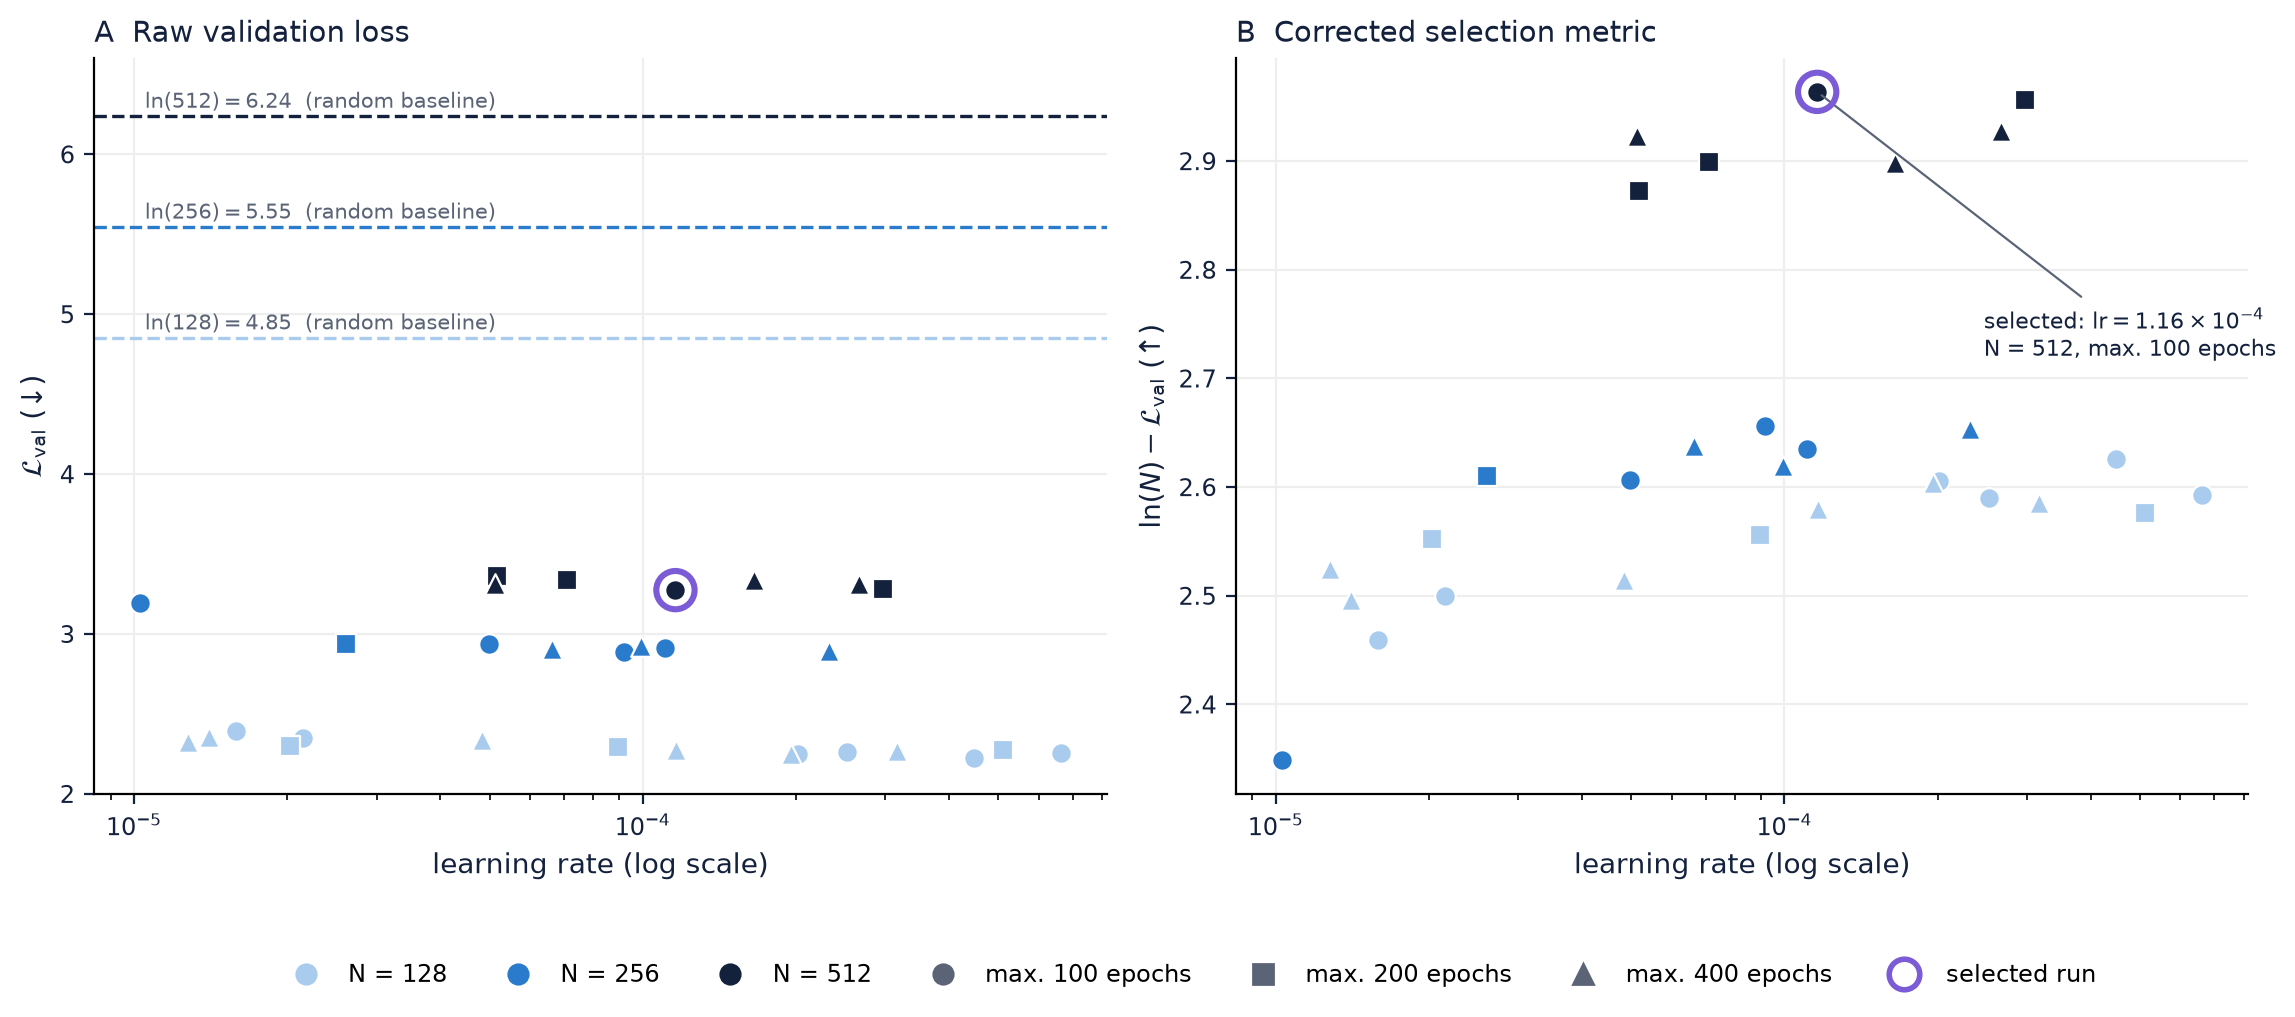

The file beside this chart, header and first rows:
rank, run, state, lr, batch_size, epochs, best_val_loss, gap_below_random, ln_batch_size
1, fancy-sweep-18, finished, 0.000116, 512, 100, 3.275, 2.964, 6.238
2, logical-sweep-16, finished, 0.0002968, 512, 200, 3.282, 2.956, 6.238
3, genial-sweep-5, finished, 0.0002668, 512, 400, 3.311, 2.928, 6.238
4, glad-sweep-8, finished, 5.132453630674524e-05, 512, 400, 3.315, 2.923, 6.238
5, northern-sweep-22, finished, 7.093894290577935e-05, 512, 200, 3.339, 2.899, 6.238
6, genial-sweep-1, finished, 0.0001652, 512, 400, 3.34, 2.898, 6.238
7, logical-sweep-28, finished, 5.18150193071792e-05, 512, 200, 3.365, 2.873, 6.238
8, summer-sweep-17, finished, 9.176845718275044e-05, 256, 100, 2.889, 2.657, 5.545
9, soft-sweep-25, finished, 0.000232, 256, 400, 2.892, 2.653, 5.545
10, devoted-sweep-6, finished, 6.627873223822229e-05, 256, 400, 2.908, 2.637, 5.545
11, classic-sweep-13, finished, 0.0001108, 256, 100, 2.91, 2.635, 5.545
12, unique-sweep-21, finished, 0.0004489, 128, 100, 2.226, 2.626, 4.852
13, resilient-sweep-19, finished, 9.921367995103376e-05, 256, 400, 2.926, 2.62, 5.545
14, peach-sweep-26, finished, 2.6071767266559964e-05, 256, 200, 2.935, 2.611, 5.545
15, bright-sweep-23, finished, 4.977926721957648e-05, 256, 100, 2.938, 2.607, 5.545
16, vague-sweep-10, finished, 0.0002016, 128, 100, 2.247, 2.605, 4.852
17, expert-sweep-20, finished, 0.0001961, 128, 400, 2.248, 2.604, 4.852
18, pleasant-sweep-24, finished, 0.0006634, 128, 100, 2.259, 2.593, 4.852
19, bumbling-sweep-12, finished, 0.0002527, 128, 100, 2.262, 2.59, 4.852
20, dandy-sweep-29, finished, 0.0003168, 128, 400, 2.267, 2.585, 4.852
21, playful-sweep-11, finished, 0.0001163, 128, 400, 2.272, 2.58, 4.852
22, spring-sweep-15, finished, 0.0005112, 128, 200, 2.276, 2.577, 4.852
23, autumn-sweep-4, finished, 8.944492363404341e-05, 128, 200, 2.296, 2.556, 4.852
24, atomic-sweep-27, finished, 2.029671330558738e-05, 128, 200, 2.299, 2.553, 4.852
25, generous-sweep-2, finished, 1.2762318575416346e-05, 128, 400, 2.327, 2.525, 4.852
26, pretty-sweep-7, finished, 4.827282870247791e-05, 128, 400, 2.337, 2.515, 4.852
27, ruby-sweep-14, finished, 2.1493913441819727e-05, 128, 100, 2.352, 2.5, 4.852
28, fresh-sweep-9, finished, 1.4029904467661673e-05, 128, 400, 2.356, 2.496, 4.852
29, glad-sweep-3, finished, 1.588857004054988e-05, 128, 100, 2.392, 2.46, 4.852
30, eternal-sweep-30, finished, 1.0285737703963052e-05, 256, 100, 3.197, 2.348, 5.545
